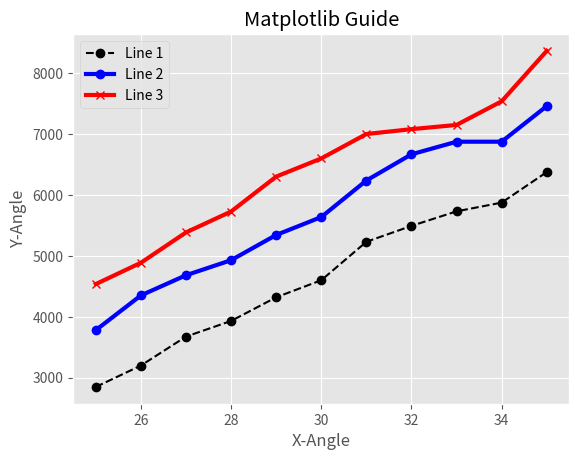

Generate this figure with matplotlib:
from matplotlib import pyplot as plt

plt.style.use("ggplot")

x = [25, 26, 27, 28, 29, 30, 31, 32, 33, 34, 35]

y1 = [2849, 3200, 3675, 3932, 4320,
         4600, 5231, 5492, 5731, 5874, 6375]

y2 = [3781, 4351, 4682, 4929, 5343,
            5637, 6237, 6667, 6874, 6874, 7458]

y3 = [4537, 4887, 5385, 5728, 6301,
            6599, 7000, 7080, 7149, 7537, 8364]


plt.plot(x, y1, color="k", linestyle="--", marker="o", label="Line 1")
plt.plot(x, y2, color="b", marker="o", linewidth=3, label="Line 2")
plt.plot(x, y3, color="r", marker="x", linewidth=3, label="Line 3")

plt.xlabel("X-Angle")
plt.ylabel("Y-Angle")
plt.title("Matplotlib Guide")
plt.grid(True)
plt.legend()
plt.show()

